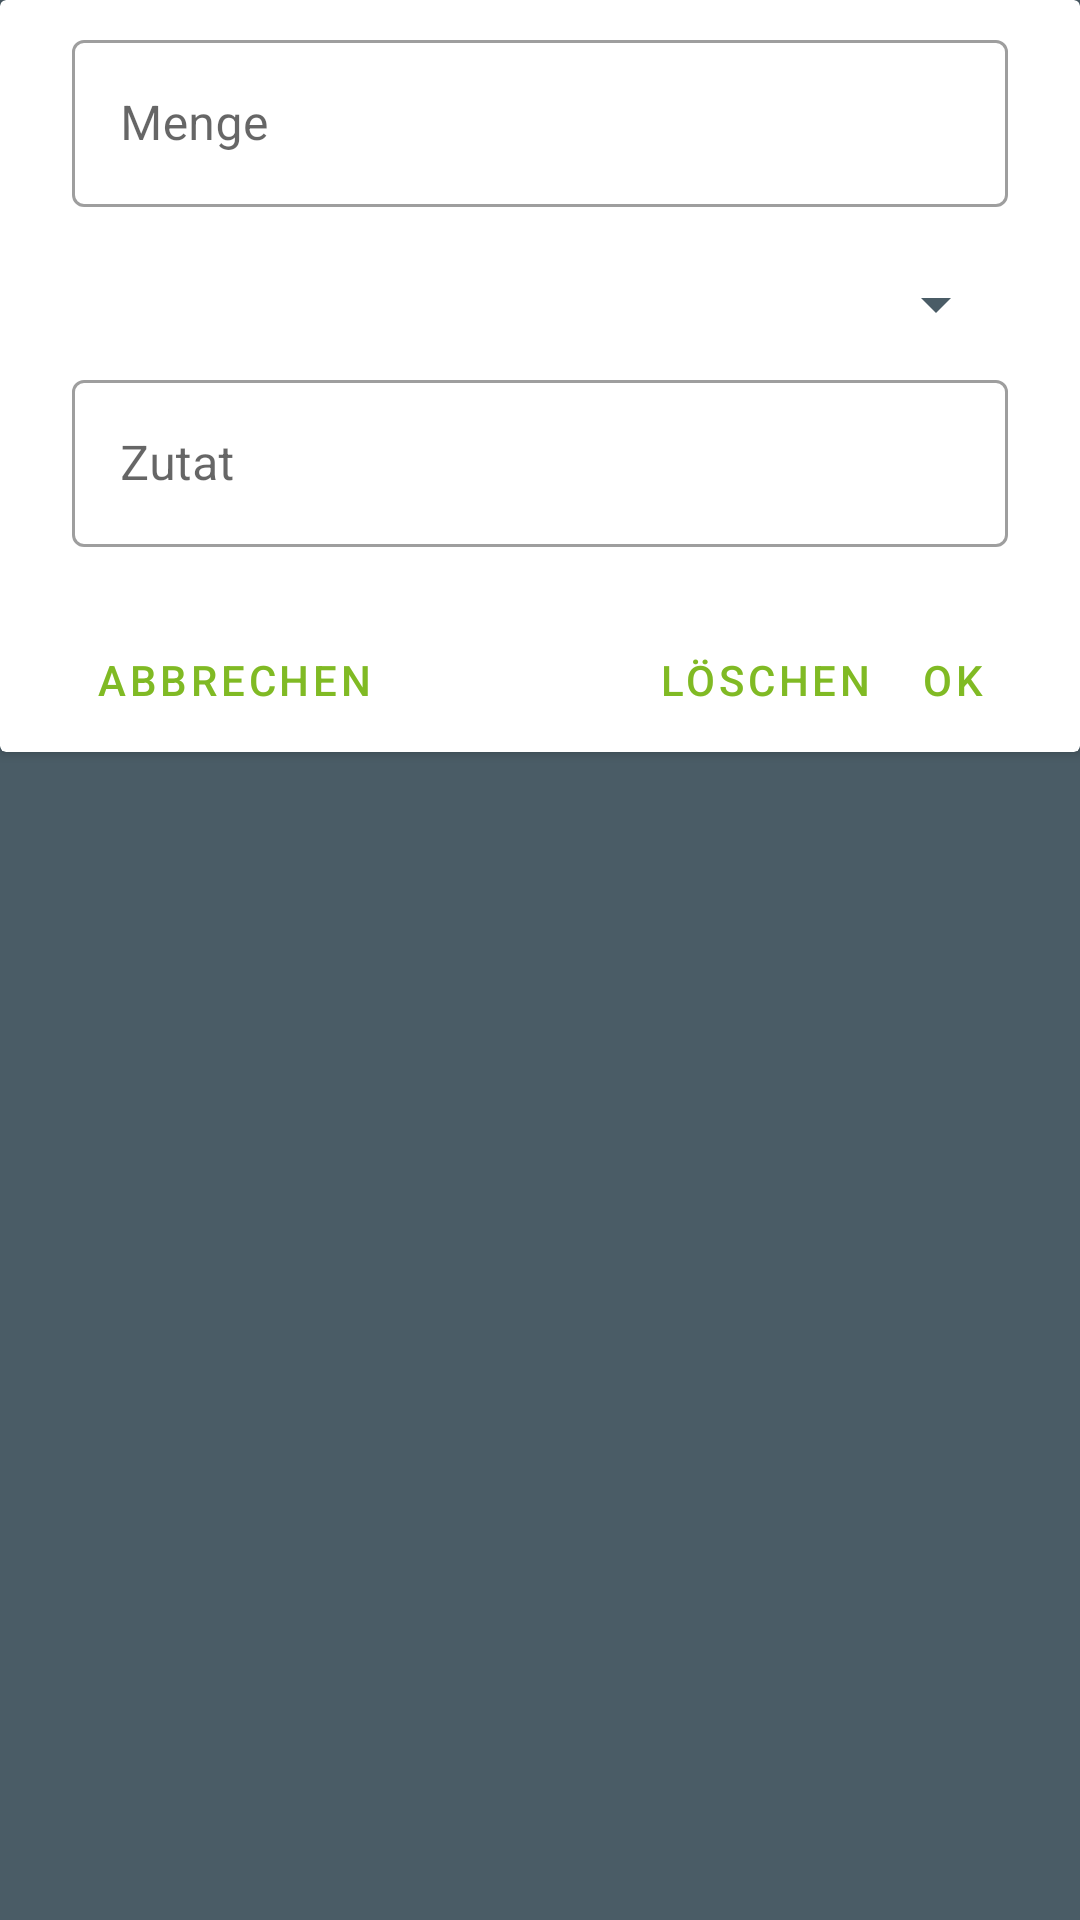

Here is an Android app screen rendered from its layout file. Give the layout XML and the strings, colors and styles it references.
<!-- AndroidManifest.xml: application theme Theme.CommunityCooking -->
<!-- res/layout/alert_show_ingredients.xml -->
<?xml version="1.0" encoding="utf-8"?>
<androidx.constraintlayout.widget.ConstraintLayout xmlns:android="http://schemas.android.com/apk/res/android"
    xmlns:app="http://schemas.android.com/apk/res-auto"
    android:id="@+id/container"
    android:layout_width="match_parent"
    android:layout_height="match_parent">

    <androidx.cardview.widget.CardView
        android:layout_width="match_parent"
        android:layout_height="wrap_content"
        app:layout_constraintEnd_toEndOf="parent"
        app:layout_constraintStart_toStartOf="parent"
        app:layout_constraintTop_toTopOf="parent">

        <androidx.constraintlayout.widget.ConstraintLayout
            android:layout_width="match_parent"
            android:layout_height="match_parent">

            <Button
                android:id="@+id/buttonCancel"
                style="@style/Widget.MaterialComponents.Button.TextButton"
                android:layout_width="wrap_content"
                android:layout_height="wrap_content"
                android:layout_marginStart="24dp"
                android:text="Abbrechen"
                app:layout_constraintStart_toStartOf="parent"
                app:layout_constraintTop_toBottomOf="@+id/inputLayoutIngredientName" />

            <Button
                android:id="@+id/buttonConfirm"
                style="@style/Widget.MaterialComponents.Button.TextButton"
                android:layout_width="wrap_content"
                android:layout_height="wrap_content"
                android:layout_marginEnd="24dp"
                android:minWidth="0dp"
                android:text="@android:string/ok"
                app:layout_constraintBottom_toBottomOf="@+id/buttonCancel"
                app:layout_constraintEnd_toEndOf="parent"
                app:layout_constraintTop_toTopOf="@+id/buttonCancel" />

            <Button
                android:id="@+id/buttonDelete"
                style="@style/Widget.MaterialComponents.Button.TextButton"
                android:layout_width="wrap_content"
                android:layout_height="wrap_content"
                android:minWidth="0dp"
                android:text="Löschen"
                app:layout_constraintBottom_toBottomOf="@+id/buttonCancel"
                app:layout_constraintEnd_toStartOf="@+id/buttonConfirm"
                app:layout_constraintTop_toTopOf="@+id/buttonCancel" />

            <Spinner
                android:id="@+id/spinnerUnit"
                android:layout_width="match_parent"
                android:layout_height="wrap_content"
                android:layout_marginStart="24dp"
                android:layout_marginEnd="24dp"
                app:layout_constraintEnd_toEndOf="parent"
                app:layout_constraintStart_toStartOf="parent"
                app:layout_constraintTop_toBottomOf="@+id/inputLayoutAmount" />

            <com.google.android.material.textfield.TextInputLayout
                android:id="@+id/inputLayoutIngredientName"
                style="@style/TextInput"
                android:layout_width="match_parent"
                android:layout_height="wrap_content"
                android:layout_marginStart="24dp"
                android:layout_marginTop="8dp"
                android:layout_marginEnd="24dp"
                android:hint="Zutat"
                app:errorEnabled="true"
                app:layout_constraintEnd_toEndOf="parent"
                app:layout_constraintStart_toStartOf="parent"
                app:layout_constraintTop_toBottomOf="@+id/spinnerUnit">

                <com.google.android.material.textfield.TextInputEditText
                    android:id="@+id/editTextIngredientName"
                    android:layout_width="match_parent"
                    android:layout_height="wrap_content"
                    android:inputType="text"
                    android:singleLine="true" />
            </com.google.android.material.textfield.TextInputLayout>

            <com.google.android.material.textfield.TextInputLayout
                android:id="@+id/inputLayoutAmount"
                style="@style/TextInput"
                android:layout_width="match_parent"
                android:layout_height="wrap_content"
                android:layout_marginStart="24dp"
                android:layout_marginTop="8dp"
                android:layout_marginEnd="24dp"
                android:hint="Menge"
                app:errorEnabled="true"
                app:layout_constraintEnd_toEndOf="parent"
                app:layout_constraintStart_toStartOf="parent"
                app:layout_constraintTop_toTopOf="parent">

                <com.google.android.material.textfield.TextInputEditText
                    android:id="@+id/editTextAmount"
                    android:layout_width="match_parent"
                    android:layout_height="wrap_content"
                    android:inputType="number|numberDecimal"
                    android:singleLine="true" />
            </com.google.android.material.textfield.TextInputLayout>
        </androidx.constraintlayout.widget.ConstraintLayout>
    </androidx.cardview.widget.CardView>
</androidx.constraintlayout.widget.ConstraintLayout>
<!-- resources referenced by this layout -->
<resources>
  <style name="TextInput" parent="@style/Widget.MaterialComponents.TextInputLayout.OutlinedBox" />
  <style name="Theme.CommunityCooking" parent="Theme.MaterialComponents.DayNight.NoActionBar">
          
          <item name="colorPrimary">@color/colorPrimary</item>
          <item name="colorPrimaryVariant">@color/colorPrimaryVariant</item>
          <item name="colorAccent">@color/colorPrimary</item>
  
          
          <item name="colorSecondary">@color/colorSecondary</item>
          <item name="colorOnSecondary">@color/white</item>
          <item name="android:textColorSecondary">@color/colorSecondary</item>
          
          <item name="android:statusBarColor" tools:targetApi="l">@color/colorSecondary</item>
          
          <item name="colorError">@color/colorError</item>
          <item name="android:textColorPrimary">@color/colorTextPrimary</item>
  
  
          <item name="android:windowBackground">@color/backgroundColor</item>
          <item name="floatingActionButtonStyle">@style/FloatingActionButton</item>
          <item name="imageButtonStyle">@style/TransparentIconButton</item>
          <item name="android:progressBarStyle">@style/Default_ProgressBar</item>
          <item name="android:spinnerStyle">@style/OutlinedSpinner</item>
      </style>
  <color name="colorPrimary">#FF80BA24</color>
  <color name="colorPrimaryVariant">#FFC0DD92</color>
  <color name="colorSecondary">#FF4A5C66</color>
  <color name="white">#FFFFFFFF</color>
  <color name="colorError">#FFBA2424</color>
  <color name="colorTextPrimary">#FF333333</color>
  <color name="backgroundColor">#4A5C66</color>
  <style name="FloatingActionButton" parent="Widget.MaterialComponents.FloatingActionButton">
          <item name="android:backgroundTint">?attr/colorAccent</item>
          <item name="android:elevation">8dp</item>
          <item name="borderWidth">0dp</item>
          <item name="tint">@color/white</item>
      </style>
  <style name="TransparentIconButton" parent="Widget.AppCompat.ImageButton">
          <item name="android:background">?attr/selectableItemBackgroundBorderless</item>
      </style>
  <style name="Default_ProgressBar" parent="Widget.AppCompat.ProgressBar">
          <item name="android:indeterminateTint">?attr/colorPrimary</item>
      </style>
  <style name="OutlinedSpinner" parent="Widget.AppCompat.Spinner.DropDown">
          <item name="android:foreground">@drawable/rounded_box</item>
      </style>
  <!-- drawable rounded_box (drawable) -->
  <?xml version="1.0" encoding="utf-8"?>
  <shape xmlns:android="http://schemas.android.com/apk/res/android"
      android:id="@+id/listview_background_shape">
      <corners android:radius="4dp" />
      <stroke
          android:width="1dp"
          android:color="@color/mtrl_outlined_stroke_color" />
  </shape>
</resources>
